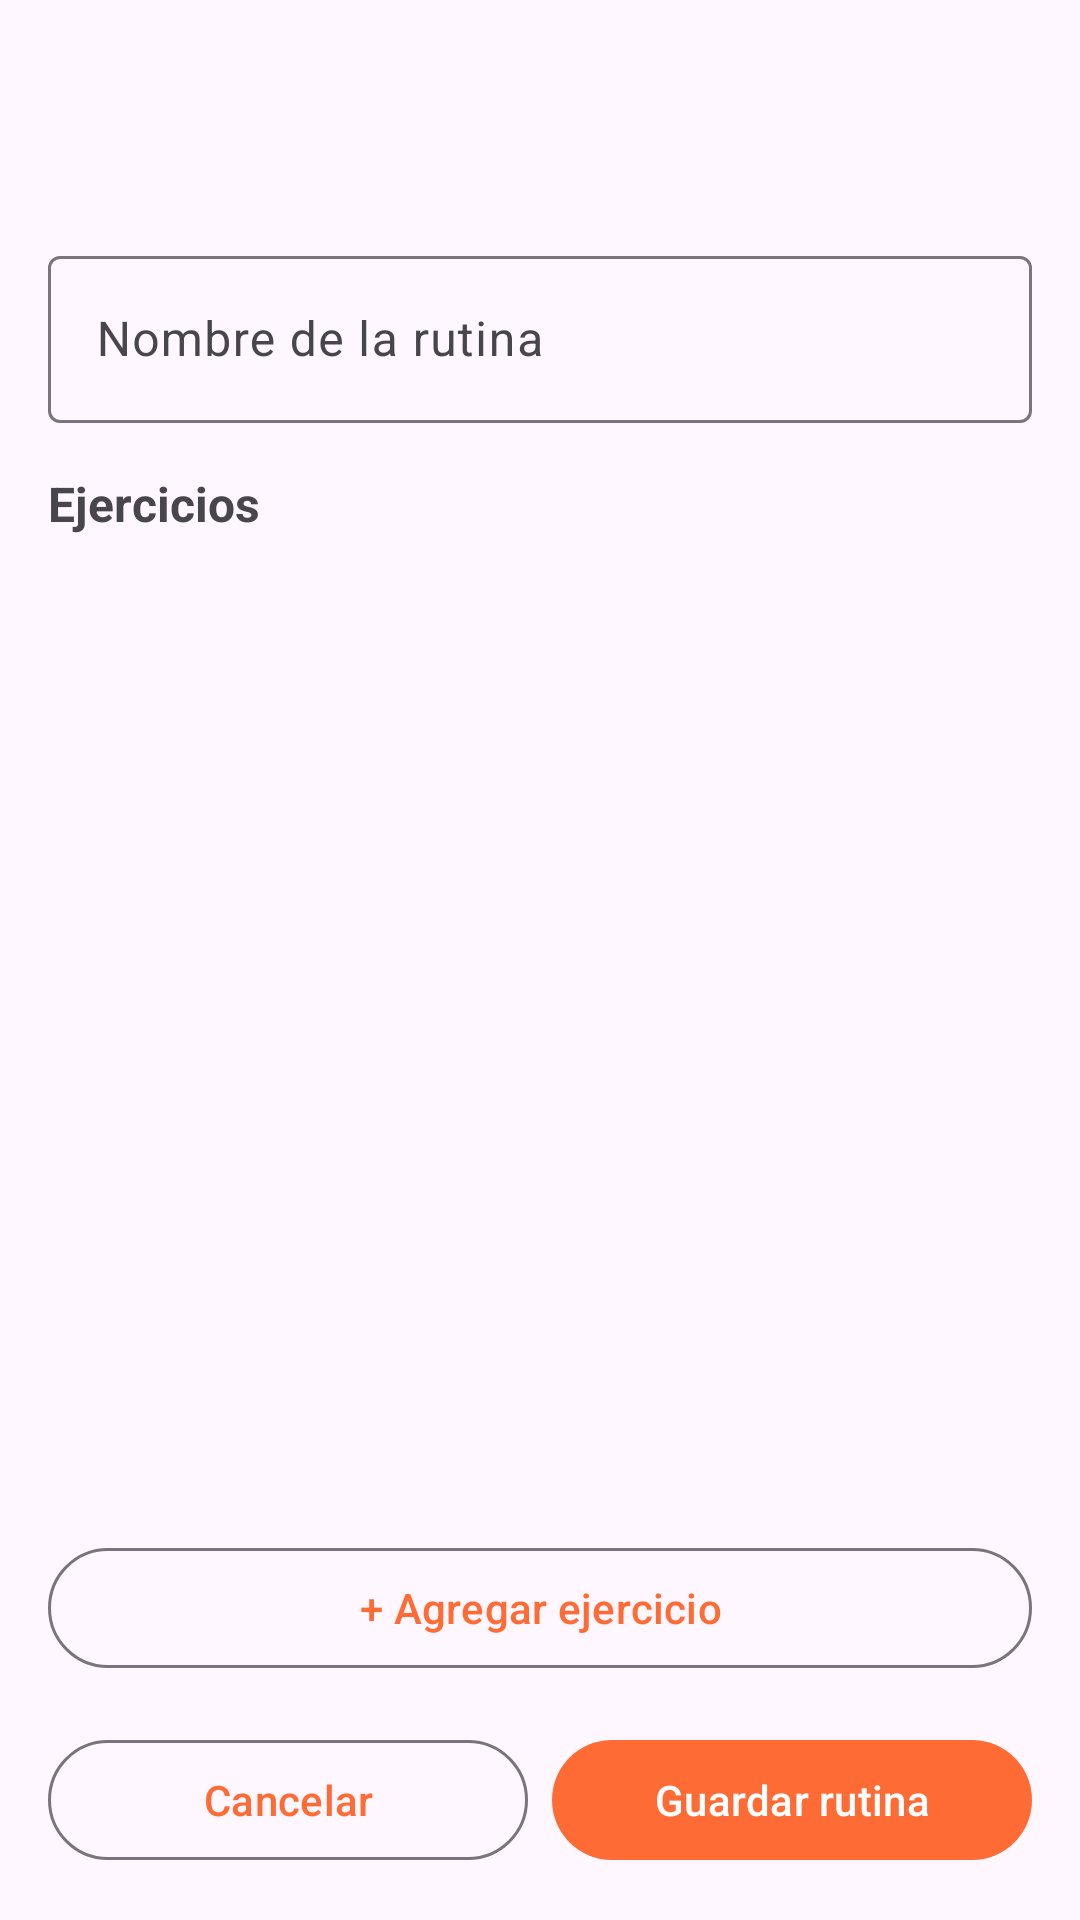

The Android layout XML behind this screen, and the referenced resources:
<!-- AndroidManifest.xml: application theme Theme.IronQuest -->
<!-- res/layout/activity_edit_routine.xml -->
<?xml version="1.0" encoding="utf-8"?>
<LinearLayout xmlns:android="http://schemas.android.com/apk/res/android"
    xmlns:app="http://schemas.android.com/apk/res-auto"
    android:layout_width="match_parent"
    android:layout_height="match_parent"
    android:orientation="vertical">

    <com.google.android.material.appbar.MaterialToolbar
        android:id="@+id/toolbar"
        android:layout_width="match_parent"
        android:layout_height="?attr/actionBarSize"
        android:title="Rutina" />

    <com.google.android.material.textfield.TextInputLayout
        android:layout_width="match_parent"
        android:layout_height="wrap_content"
        android:layout_marginStart="16dp"
        android:layout_marginTop="16dp"
        android:layout_marginEnd="16dp"
        android:hint="Nombre de la rutina">

        <com.google.android.material.textfield.TextInputEditText
            android:id="@+id/edit_nombre_rutina"
            android:layout_width="match_parent"
            android:layout_height="wrap_content" />

    </com.google.android.material.textfield.TextInputLayout>

    <com.google.android.material.card.MaterialCardView
        android:id="@+id/card_banner_meta"
        android:layout_width="match_parent"
        android:layout_height="wrap_content"
        android:layout_margin="12dp"
        android:visibility="gone">

        <LinearLayout
            android:layout_width="match_parent"
            android:layout_height="wrap_content"
            android:orientation="vertical"
            android:padding="12dp">

            <TextView
                android:id="@+id/text_banner_meta_titulo"
                android:layout_width="match_parent"
                android:layout_height="wrap_content"
                android:textAppearance="?attr/textAppearanceTitleSmall" />

            <TextView
                android:id="@+id/text_banner_meta_volumen"
                android:layout_width="match_parent"
                android:layout_height="wrap_content"
                android:textAppearance="?attr/textAppearanceBodyMedium"
                android:layout_marginTop="4dp" />

            <LinearLayout
                android:layout_width="match_parent"
                android:layout_height="wrap_content"
                android:orientation="horizontal"
                android:gravity="end"
                android:layout_marginTop="8dp">
                <com.google.android.material.button.MaterialButton
                    android:id="@+id/button_banner_meta_ocultar"
                    style="?attr/materialButtonOutlinedStyle"
                    android:layout_width="wrap_content"
                    android:layout_height="wrap_content"
                    android:text="Ocultar"
                    android:layout_marginEnd="8dp" />
                <com.google.android.material.button.MaterialButton
                    android:id="@+id/button_banner_meta_ver_plan"
                    android:layout_width="wrap_content"
                    android:layout_height="wrap_content"
                    android:text="Ver plan" />
            </LinearLayout>
        </LinearLayout>
    </com.google.android.material.card.MaterialCardView>

    <com.google.android.material.card.MaterialCardView
        android:id="@+id/card_banner_limite_grupo"
        android:layout_width="match_parent"
        android:layout_height="wrap_content"
        android:layout_marginStart="12dp"
        android:layout_marginTop="8dp"
        android:layout_marginEnd="12dp"
        android:visibility="gone"
        app:cardElevation="1dp">

        <LinearLayout
            android:layout_width="match_parent"
            android:layout_height="wrap_content"
            android:orientation="vertical"
            android:padding="12dp">

            <TextView
                android:id="@+id/text_banner_limite_grupo"
                android:layout_width="match_parent"
                android:layout_height="wrap_content"
                android:textAppearance="?attr/textAppearanceBodyMedium" />

            <com.google.android.material.button.MaterialButton
                android:id="@+id/button_ocultar_banner_limite"
                style="@style/Widget.Material3.Button.OutlinedButton"
                android:layout_width="wrap_content"
                android:layout_height="wrap_content"
                android:layout_gravity="end"
                android:layout_marginTop="8dp"
                android:text="Entendido" />
        </LinearLayout>
    </com.google.android.material.card.MaterialCardView>

    <com.google.android.material.card.MaterialCardView
        android:id="@+id/card_banner_sugerencias"
        android:layout_width="match_parent"
        android:layout_height="wrap_content"
        android:layout_marginStart="12dp"
        android:layout_marginTop="8dp"
        android:layout_marginEnd="12dp"
        android:visibility="gone"
        app:cardElevation="1dp">

        <LinearLayout
            android:layout_width="match_parent"
            android:layout_height="wrap_content"
            android:orientation="vertical"
            android:padding="12dp">

            <TextView
                android:id="@+id/text_banner_sugerencias"
                android:layout_width="match_parent"
                android:layout_height="wrap_content"
                android:textAppearance="?attr/textAppearanceBodyMedium" />

            <LinearLayout
                android:layout_width="match_parent"
                android:layout_height="wrap_content"
                android:layout_marginTop="8dp"
                android:orientation="horizontal"
                android:gravity="end">

                <com.google.android.material.button.MaterialButton
                    android:id="@+id/button_ignorar_todos_sugerencias"
                    style="@style/Widget.Material3.Button.OutlinedButton"
                    android:layout_width="wrap_content"
                    android:layout_height="wrap_content"
                    android:layout_marginEnd="8dp"
                    android:text="Ignorar todos" />

                <com.google.android.material.button.MaterialButton
                    android:id="@+id/button_revisar_sugerencias"
                    android:layout_width="wrap_content"
                    android:layout_height="wrap_content"
                    android:text="Revisar" />
            </LinearLayout>
        </LinearLayout>
    </com.google.android.material.card.MaterialCardView>

    <com.google.android.material.card.MaterialCardView
        android:id="@+id/card_migracion_ejercicios"
        android:layout_width="match_parent"
        android:layout_height="wrap_content"
        android:layout_marginStart="16dp"
        android:layout_marginTop="8dp"
        android:layout_marginEnd="16dp"
        app:cardElevation="1dp"
        android:visibility="gone">

        <LinearLayout
            android:layout_width="match_parent"
            android:layout_height="wrap_content"
            android:orientation="horizontal"
            android:padding="12dp"
            android:gravity="center_vertical">

            <TextView
                android:id="@+id/text_migracion_descripcion"
                android:layout_width="0dp"
                android:layout_height="wrap_content"
                android:layout_weight="1"
                android:textSize="13sp" />

            <com.google.android.material.button.MaterialButton
                android:id="@+id/button_migrar_ejercicios"
                style="@style/Widget.Material3.Button.TextButton"
                android:layout_width="wrap_content"
                android:layout_height="wrap_content"
                android:layout_marginStart="8dp"
                android:text="Migrar" />

        </LinearLayout>

    </com.google.android.material.card.MaterialCardView>

    <LinearLayout
        android:layout_width="match_parent"
        android:layout_height="wrap_content"
        android:layout_marginStart="16dp"
        android:layout_marginTop="16dp"
        android:layout_marginEnd="16dp"
        android:orientation="horizontal"
        android:gravity="center_vertical">

        <TextView
            android:layout_width="0dp"
            android:layout_height="wrap_content"
            android:layout_weight="1"
            android:text="Ejercicios"
            android:textStyle="bold"
            android:textSize="16sp" />

        <com.google.android.material.button.MaterialButton
            android:id="@+id/button_toggle_compactar_todo"
            style="@style/Widget.Material3.Button.TextButton"
            android:layout_width="wrap_content"
            android:layout_height="wrap_content"
            android:text="Compactar todo"
            android:textSize="12sp"
            android:visibility="gone" />
    </LinearLayout>

    <androidx.recyclerview.widget.RecyclerView
        android:id="@+id/recycler_ejercicios_rutina"
        android:layout_width="match_parent"
        android:layout_height="0dp"
        android:layout_weight="1"
        android:layout_marginTop="8dp"
        android:clipToPadding="false"
        android:paddingStart="16dp"
        android:paddingEnd="16dp"
        android:paddingBottom="16dp" />

    <com.google.android.material.button.MaterialButton
        android:id="@+id/button_agregar_ejercicio"
        style="@style/Widget.Material3.Button.OutlinedButton"
        android:layout_width="match_parent"
        android:layout_height="wrap_content"
        android:layout_marginStart="16dp"
        android:layout_marginTop="8dp"
        android:layout_marginEnd="16dp"
        android:text="+ Agregar ejercicio" />

    <LinearLayout
        android:layout_width="match_parent"
        android:layout_height="wrap_content"
        android:orientation="horizontal"
        android:layout_margin="16dp">

        <com.google.android.material.button.MaterialButton
            android:id="@+id/button_cancelar_rutina"
            style="@style/Widget.Material3.Button.OutlinedButton"
            android:layout_width="0dp"
            android:layout_height="wrap_content"
            android:layout_weight="1"
            android:layout_marginEnd="8dp"
            android:text="Cancelar" />

        <com.google.android.material.button.MaterialButton
            android:id="@+id/button_guardar_rutina"
            android:layout_width="0dp"
            android:layout_height="wrap_content"
            android:layout_weight="1"
            android:text="Guardar rutina" />

    </LinearLayout>

</LinearLayout>
<!-- resources referenced by this layout -->
<resources>
  <style name="Theme.IronQuest" parent="Theme.Material3.DayNight.NoActionBar">
          <item name="colorPrimary">@color/ironquest_orange</item>
          <item name="colorOnPrimary">@color/ironquest_on_orange</item>
          <item name="colorPrimaryContainer">@color/ironquest_orange_container</item>
          <item name="colorOnPrimaryContainer">@color/ironquest_on_orange_container</item>
          <item name="colorSecondary">@color/ironquest_orange_dark</item>
          <item name="colorOnSecondary">@color/ironquest_on_orange</item>
          <item name="colorSecondaryContainer">@color/ironquest_orange_light</item>
          <item name="colorOnSecondaryContainer">@color/ironquest_on_orange_container</item>
          <item name="colorTertiary">@color/ironquest_orange_dark</item>
  
          <item name="bottomNavigationStyle">@style/Widget.IronQuest.BottomNavigationView</item>
          <item name="android:statusBarColor">?attr/colorSurface</item>
          <item name="android:windowLightStatusBar">@bool/window_light_status_bar</item>
      </style>
  <color name="ironquest_orange">#FF6B35</color>
  <color name="ironquest_on_orange">#FFFFFF</color>
  <color name="ironquest_orange_container">#FFDBCE</color>
  <color name="ironquest_on_orange_container">#3A0D00</color>
  <color name="ironquest_orange_dark">#E8571F</color>
  <color name="ironquest_orange_light">#FFB199</color>
  <style name="Widget.IronQuest.BottomNavigationView" parent="Widget.Material3.BottomNavigationView">
          <item name="itemIconTint">@color/nav_item_color</item>
          <item name="itemTextColor">@color/nav_item_color</item>
          <item name="itemActiveIndicatorStyle">@style/Widget.IronQuest.BottomNavigation.ActiveIndicator</item>
      </style>
  <style name="Widget.IronQuest.BottomNavigation.ActiveIndicator" parent="Widget.Material3.BottomNavigationView.ActiveIndicator">
          <item name="android:color">@android:color/transparent</item>
      </style>
</resources>
